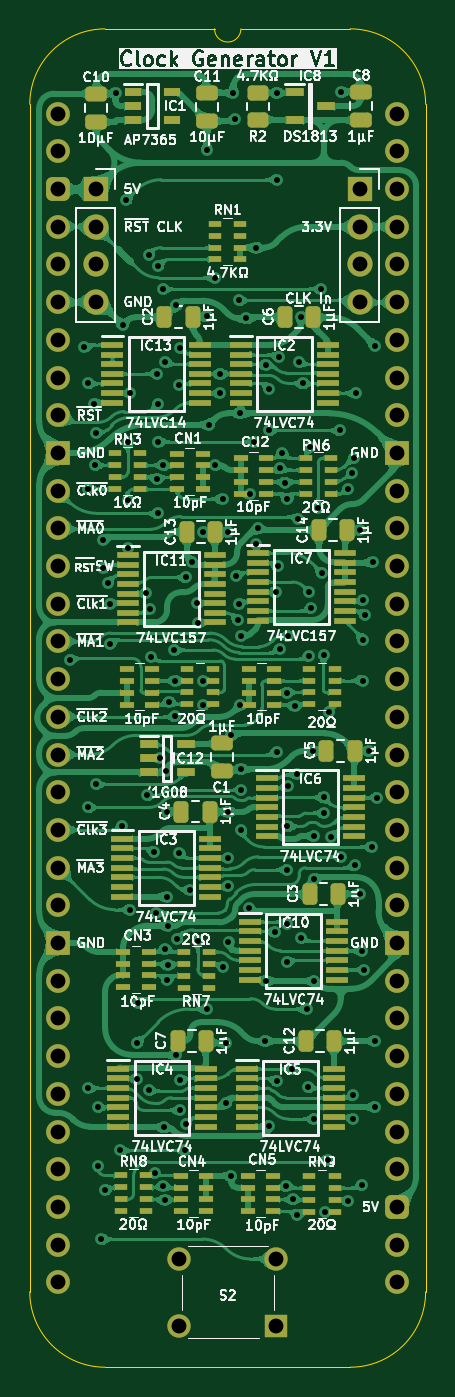
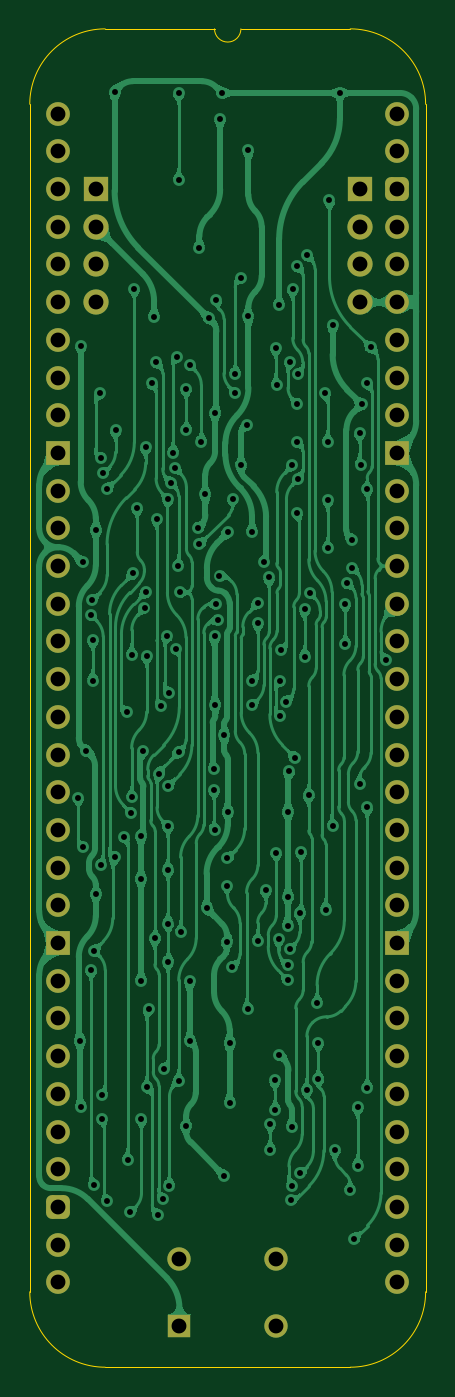
Circuit board: 11 layer files. Board 26.7 x 90.2 mm.
- bottom_copper: Triple MPU Clock Generator-B_Cu.gbl (316884 bytes)
- bottom_mask: Triple MPU Clock Generator-B_Mask.gbs (3003 bytes)
- paste: Triple MPU Clock Generator-B_Paste.gbp (467 bytes)
- bottom_silk: Triple MPU Clock Generator-B_Silkscreen.gbo (468 bytes)
- outline: Triple MPU Clock Generator-Edge_Cuts.gm1 (1090 bytes)
- top_copper: Triple MPU Clock Generator-F_Cu.gtl (688643 bytes)
- top_mask: Triple MPU Clock Generator-F_Mask.gts (11324 bytes)
- paste: Triple MPU Clock Generator-F_Paste.gtp (9333 bytes)
- top_silk: Triple MPU Clock Generator-F_Silkscreen.gto (183439 bytes)
- drill: Triple MPU Clock Generator-NPTH.drl (265 bytes)
- drill: Triple MPU Clock Generator-PTH.drl (4162 bytes)

=== bottom_copper: Triple MPU Clock Generator-B_Cu.gbl (316884 bytes, source omitted) ===
=== bottom_mask: Triple MPU Clock Generator-B_Mask.gbs (3003 bytes, source withheld) ===
=== paste: Triple MPU Clock Generator-B_Paste.gbp ===
%TF.GenerationSoftware,KiCad,Pcbnew,9.0.2*%
%TF.CreationDate,2025-07-03T19:24:07+02:00*%
%TF.ProjectId,Triple MPU Clock Generator,54726970-6c65-4204-9d50-5520436c6f63,V1*%
%TF.SameCoordinates,Original*%
%TF.FileFunction,Paste,Bot*%
%TF.FilePolarity,Positive*%
%FSLAX46Y46*%
G04 Gerber Fmt 4.6, Leading zero omitted, Abs format (unit mm)*
G04 Created by KiCad (PCBNEW 9.0.2) date 2025-07-03 19:24:07*
%MOMM*%
%LPD*%
G01*
G04 APERTURE LIST*
G04 APERTURE END LIST*
M02*

=== bottom_silk: Triple MPU Clock Generator-B_Silkscreen.gbo ===
%TF.GenerationSoftware,KiCad,Pcbnew,9.0.2*%
%TF.CreationDate,2025-07-03T19:24:07+02:00*%
%TF.ProjectId,Triple MPU Clock Generator,54726970-6c65-4204-9d50-5520436c6f63,V1*%
%TF.SameCoordinates,Original*%
%TF.FileFunction,Legend,Bot*%
%TF.FilePolarity,Positive*%
%FSLAX46Y46*%
G04 Gerber Fmt 4.6, Leading zero omitted, Abs format (unit mm)*
G04 Created by KiCad (PCBNEW 9.0.2) date 2025-07-03 19:24:07*
%MOMM*%
%LPD*%
G01*
G04 APERTURE LIST*
G04 APERTURE END LIST*
M02*

=== outline: Triple MPU Clock Generator-Edge_Cuts.gm1 ===
%TF.GenerationSoftware,KiCad,Pcbnew,9.0.2*%
%TF.CreationDate,2025-07-03T19:24:07+02:00*%
%TF.ProjectId,Triple MPU Clock Generator,54726970-6c65-4204-9d50-5520436c6f63,V1*%
%TF.SameCoordinates,Original*%
%TF.FileFunction,Profile,NP*%
%FSLAX46Y46*%
G04 Gerber Fmt 4.6, Leading zero omitted, Abs format (unit mm)*
G04 Created by KiCad (PCBNEW 9.0.2) date 2025-07-03 19:24:07*
%MOMM*%
%LPD*%
G01*
G04 APERTURE LIST*
%TA.AperFunction,Profile*%
%ADD10C,0.100000*%
%TD*%
G04 APERTURE END LIST*
D10*
%TO.C,J2*%
X-1905000Y635000D02*
X-1905000Y-79375000D01*
X10541000Y5715000D02*
X3175000Y5715000D01*
X19685000Y5715000D02*
X12319000Y5715000D01*
X19685000Y-84455000D02*
X3175000Y-84455000D01*
X24765000Y-79375000D02*
X24765000Y635000D01*
X-1905000Y635000D02*
G75*
G02*
X3175000Y5715000I5080002J-2D01*
G01*
X3175000Y-84455000D02*
G75*
G02*
X-1905000Y-79375000I0J5080000D01*
G01*
X12319000Y5715000D02*
G75*
G02*
X10541000Y5715000I-889000J0D01*
G01*
X19685000Y5715000D02*
G75*
G02*
X24765000Y635000I0J-5080000D01*
G01*
X24765000Y-79375000D02*
G75*
G02*
X19685000Y-84455000I-5080000J0D01*
G01*
%TD*%
M02*

=== top_copper: Triple MPU Clock Generator-F_Cu.gtl (688643 bytes, source omitted) ===
=== top_mask: Triple MPU Clock Generator-F_Mask.gts (11324 bytes, source omitted) ===
=== paste: Triple MPU Clock Generator-F_Paste.gtp (9333 bytes, source omitted) ===
=== top_silk: Triple MPU Clock Generator-F_Silkscreen.gto (183439 bytes, source omitted) ===
=== drill: Triple MPU Clock Generator-NPTH.drl ===
M48
; DRILL file {KiCad 9.0.2} date 2025-07-03T19:24:09+0200
; FORMAT={-:-/ absolute / inch / decimal}
; #@! TF.CreationDate,2025-07-03T19:24:09+02:00
; #@! TF.GenerationSoftware,Kicad,Pcbnew,9.0.2
; #@! TF.FileFunction,NonPlated,1,2,NPTH
FMAT,2
INCH
%
G90
G05
M30

=== drill: Triple MPU Clock Generator-PTH.drl ===
M48
; DRILL file {KiCad 9.0.2} date 2025-07-03T19:24:09+0200
; FORMAT={-:-/ absolute / inch / decimal}
; #@! TF.CreationDate,2025-07-03T19:24:09+02:00
; #@! TF.GenerationSoftware,Kicad,Pcbnew,9.0.2
; #@! TF.FileFunction,Plated,1,2,PTH
FMAT,2
INCH
; #@! TA.AperFunction,Plated,PTH,ViaDrill
T1C0.0157
; #@! TA.AperFunction,Plated,PTH,ComponentDrill
T2C0.0394
%
G90
G05
T1
X0.0309Y-1.448
X0.07Y-0.62
X0.08Y-0.715
X0.08Y-0.995
X0.08Y-1.84
X0.08Y-2.585
X0.095Y-0.77
X0.0977Y-0.9323
X0.0994Y-1.7785
X0.1Y-0.8462
X0.105Y-2.79
X0.105Y-2.635
X0.115Y-2.985
X0.12Y-1.1301
X0.12Y-1.205
X0.125Y-2.855
X0.1327Y-1.245
X0.1381Y-1.2996
X0.1381Y-1.4072
X0.1526Y0.055
X0.165Y-2.75
X0.1702Y-1.8889
X0.1717Y-0.56
X0.18Y-0.23
X0.1847Y-1.153
X0.185Y-0.87
X0.185Y-1.025
X0.19Y-2.1112
X0.1909Y-0.7413
X0.2095Y-2.465
X0.2095Y-2.5611
X0.213Y-2.36
X0.2324Y-1.2712
X0.235Y-1.808
X0.24Y-0.375
X0.24Y-2.59
X0.245Y-1.315
X0.2455Y-1.4399
X0.2551Y-1.9574
X0.2572Y-2.8106
X0.2589Y-2.12
X0.2626Y-0.6912
X0.2626Y-0.9688
X0.265Y-0.77
X0.265Y-0.87
X0.265Y-1.06
X0.2652Y-0.4052
X0.2712Y-1.7081
X0.2776Y-0.465
X0.2784Y-0.9327
X0.2792Y-2.8433
X0.2804Y-2.6889
X0.2825Y-2.8825
X0.2844Y-0.6585
X0.2848Y-2.2152
X0.2869Y-1.7442
X0.2893Y-2.0768
X0.2899Y-2.2983
X0.29Y-1.8512
X0.2906Y-2.259
X0.2911Y-2.1539
X0.2945Y-1.5592
X0.308Y-1.4226
X0.31Y-1.5035
X0.31Y-1.5986
X0.3131Y-2.4962
X0.3135Y-0.5085
X0.315Y-2.19
X0.32Y-0.72
X0.3212Y-1.9602
X0.323Y-0.6204
X0.3239Y-2.5643
X0.3243Y-2.6431
X0.3376Y-2.75
X0.3382Y-2.6799
X0.34Y-1.23
X0.3489Y-2.0584
X0.355Y-1.19
X0.3691Y-1.2975
X0.37Y-1.35
X0.3705Y-2.1939
X0.3848Y-1.5035
X0.3849Y-1.5689
X0.3857Y-1.1099
X0.395Y-0.0969
X0.395Y-0.5378
X0.395Y-2.375
X0.4Y-0.825
X0.415Y-0.435
X0.415Y-0.9331
X0.43Y-0.69
X0.43Y-0.74
X0.4365Y-1.0215
X0.4375Y-2.2628
X0.445Y-2.465
X0.445Y-2.625
X0.45Y-1.8512
X0.45Y-1.11
X0.4506Y-2.0482
X0.451Y-1.975
X0.4521Y-2.1982
X0.4589Y-1.6483
X0.46Y-2.817
X0.465Y0.055
X0.47Y-0.015
X0.4718Y-1.2253
X0.4761Y-1.3437
X0.48Y-1.3
X0.48Y-0.495
X0.4829Y-1.5677
X0.4834Y-0.795
X0.485Y-1.385
X0.485Y-1.9
X0.4859Y-1.739
X0.4859Y-1.7934
X0.4998Y-0.5431
X0.506Y-2.108
X0.5092Y-1.01
X0.52Y-0.87
X0.525Y-0.355
X0.525Y-1.142
X0.53Y-1.1
X0.55Y-2.46
X0.5511Y-0.6664
X0.5512Y-2.2999
X0.56Y-0.73
X0.56Y-0.84
X0.56Y-2.685
X0.575Y-2.1708
X0.5774Y-1.27
X0.58Y-1.693
X0.58Y0.055
X0.58Y-0.175
X0.58Y-2.565
X0.5824Y-1.2
X0.5857Y-0.6443
X0.5883Y-1.4189
X0.5889Y-0.9411
X0.5949Y-0.8996
X0.6007Y-0.9786
X0.6044Y-2.8439
X0.6068Y-1.5357
X0.6076Y-2.1481
X0.6076Y-2.2495
X0.6077Y-1.0227
X0.6083Y-2.005
X0.6084Y-1.8899
X0.609Y-1.7841
X0.6103Y-1.3863
X0.62Y-2.535
X0.6224Y-2.8789
X0.6278Y-1.5722
X0.6326Y-1.7502
X0.635Y-2.92
X0.6376Y-1.0739
X0.6395Y-0.6599
X0.6431Y-2.187
X0.6453Y-0.54
X0.65Y-0.715
X0.66Y-2.375
X0.6628Y-2.5824
X0.6651Y-1.438
X0.6663Y-1.2687
X0.6676Y-0.885
X0.6707Y-1.3122
X0.6753Y-1.69
X0.6787Y-2.6667
X0.68Y-1.9155
X0.68Y-2.0301
X0.68Y-2.3
X0.69Y-1.045
X0.6976Y-0.465
X0.7007Y-1.2196
X0.7044Y-1.4353
X0.7048Y-1.8137
X0.7055Y-1.855
X0.7079Y-2.9132
X0.715Y-2.775
X0.7175Y-1.5875
X0.7245Y-1.9174
X0.7476Y-0.84
X0.75Y0.058
X0.75Y-1.9726
X0.77Y-0.995
X0.77Y-2.885
X0.7803Y-0.9541
X0.7828Y-2.6039
X0.7831Y-2.6661
X0.7851Y-0.9144
X0.7869Y-1.9939
X0.79Y-0.7412
X0.8Y-1.105
X0.8Y-2.07
X0.805Y-2.22
X0.8059Y-2.8416
X0.8079Y-1.395
X0.8079Y-1.5035
X0.8089Y-1.29
X0.812Y-2.272
X0.8139Y-1.3294
X0.825Y-1.69
X0.8329Y-1.9463
X0.835Y-1.19
X0.84Y-0.615
X0.84Y-2.635
X0.8417Y-2.4594
X0.8461Y-1.8149
T2
X0.0Y0.0
X0.0Y-0.1
X0.0Y-0.2
X0.0Y-0.3
X0.0Y-0.4
X0.0Y-0.5
X0.0Y-0.6
X0.0Y-0.7
X0.0Y-0.8
X0.0Y-0.9
X0.0Y-1.0
X0.0Y-1.1
X0.0Y-1.2
X0.0Y-1.3
X0.0Y-1.4
X0.0Y-1.5
X0.0Y-1.6
X0.0Y-1.7
X0.0Y-1.8
X0.0Y-1.9
X0.0Y-2.0
X0.0Y-2.1
X0.0Y-2.2
X0.0Y-2.3
X0.0Y-2.4
X0.0Y-2.5
X0.0Y-2.6
X0.0Y-2.7
X0.0Y-2.8
X0.0Y-2.9
X0.0Y-3.0
X0.0Y-3.1
X0.1Y-0.2
X0.1Y-0.3
X0.1Y-0.4
X0.1Y-0.5
X0.322Y-3.0378
X0.322Y-3.215
X0.578Y-3.0378
X0.578Y-3.215
X0.8Y-0.2
X0.8Y-0.3
X0.8Y-0.4
X0.8Y-0.5
X0.9Y0.0
X0.9Y-0.1
X0.9Y-0.2
X0.9Y-0.3
X0.9Y-0.4
X0.9Y-0.5
X0.9Y-0.6
X0.9Y-0.7
X0.9Y-0.8
X0.9Y-0.9
X0.9Y-1.0
X0.9Y-1.1
X0.9Y-1.2
X0.9Y-1.3
X0.9Y-1.4
X0.9Y-1.5
X0.9Y-1.6
X0.9Y-1.7
X0.9Y-1.8
X0.9Y-1.9
X0.9Y-2.0
X0.9Y-2.1
X0.9Y-2.2
X0.9Y-2.3
X0.9Y-2.4
X0.9Y-2.5
X0.9Y-2.6
X0.9Y-2.7
X0.9Y-2.8
X0.9Y-2.9
X0.9Y-3.0
X0.9Y-3.1
M30
